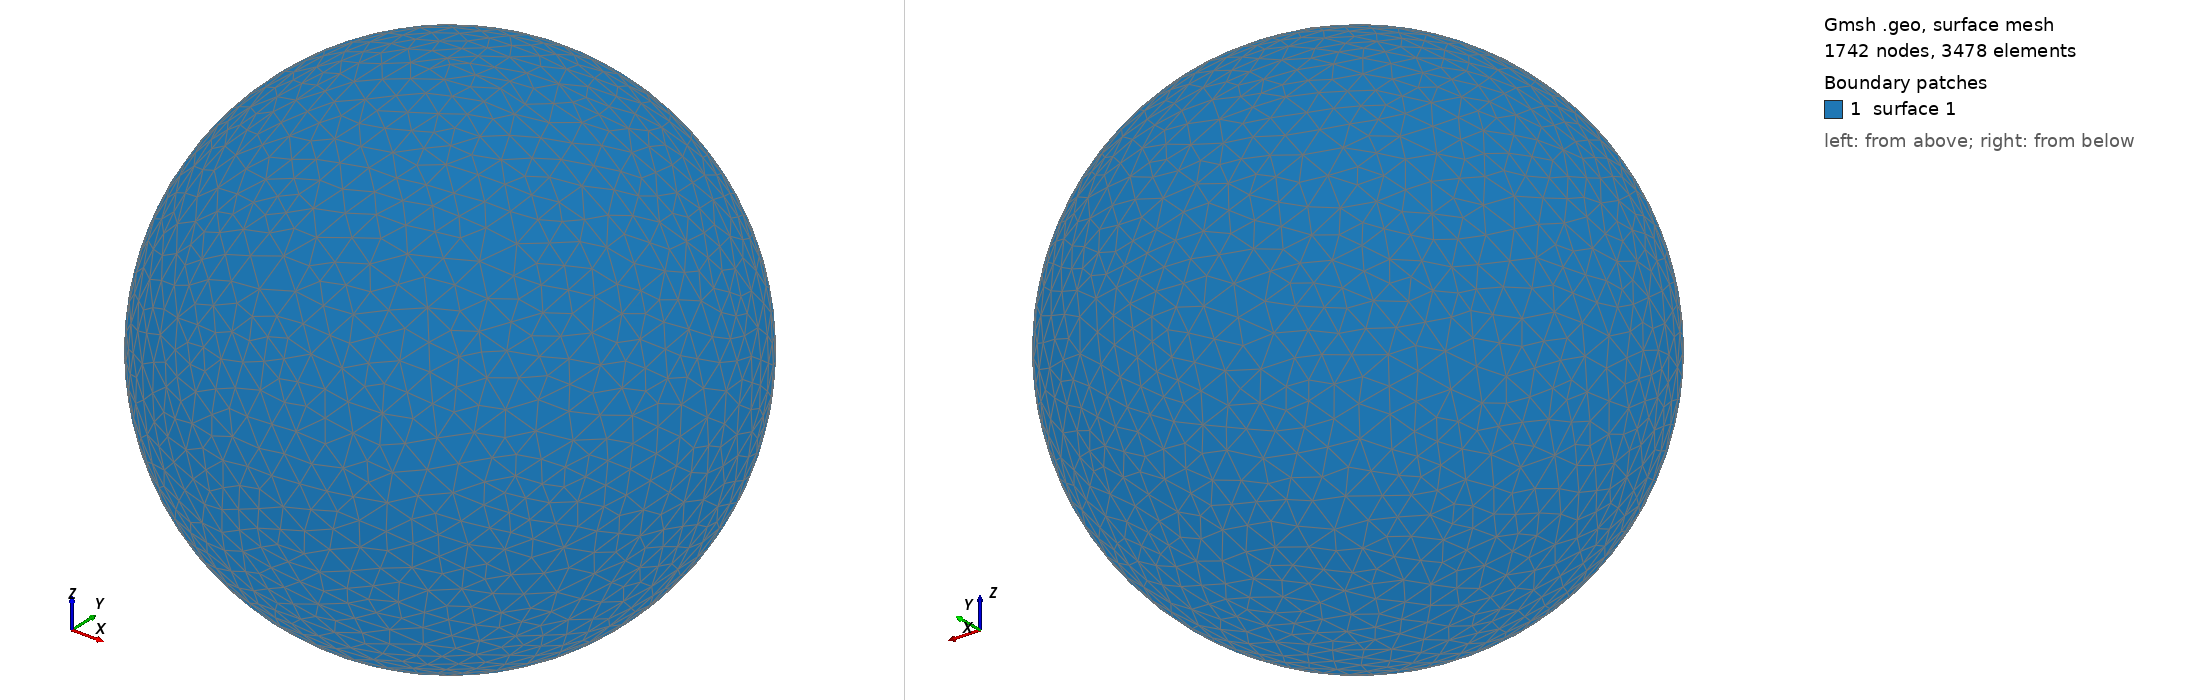

Gmsh geometry script, surface-meshed: 1742 nodes, 3478 surface elements. Boundary patches (legend numbers): 1 surface 1. Left view from above one corner, right view from below the opposite corner. The script declares no physical surfaces, so the legend lists its geometric surfaces. The drawing asked Gmsh for element sizes between 1% and 20% of the model's largest extent; the script's own settings can give other sizes.

=== shot2194.geo (drawn) ===
SetFactory("OpenCASCADE");
Point(1) = {0,0,0,0};
Sphere(1) = {0,0,0,0.27370000};
MeshSize{ PointsOf{ Surface{:}; } } = 0.027370000;
Mesh.ElementOrder=1;
Mesh.Format=39;
